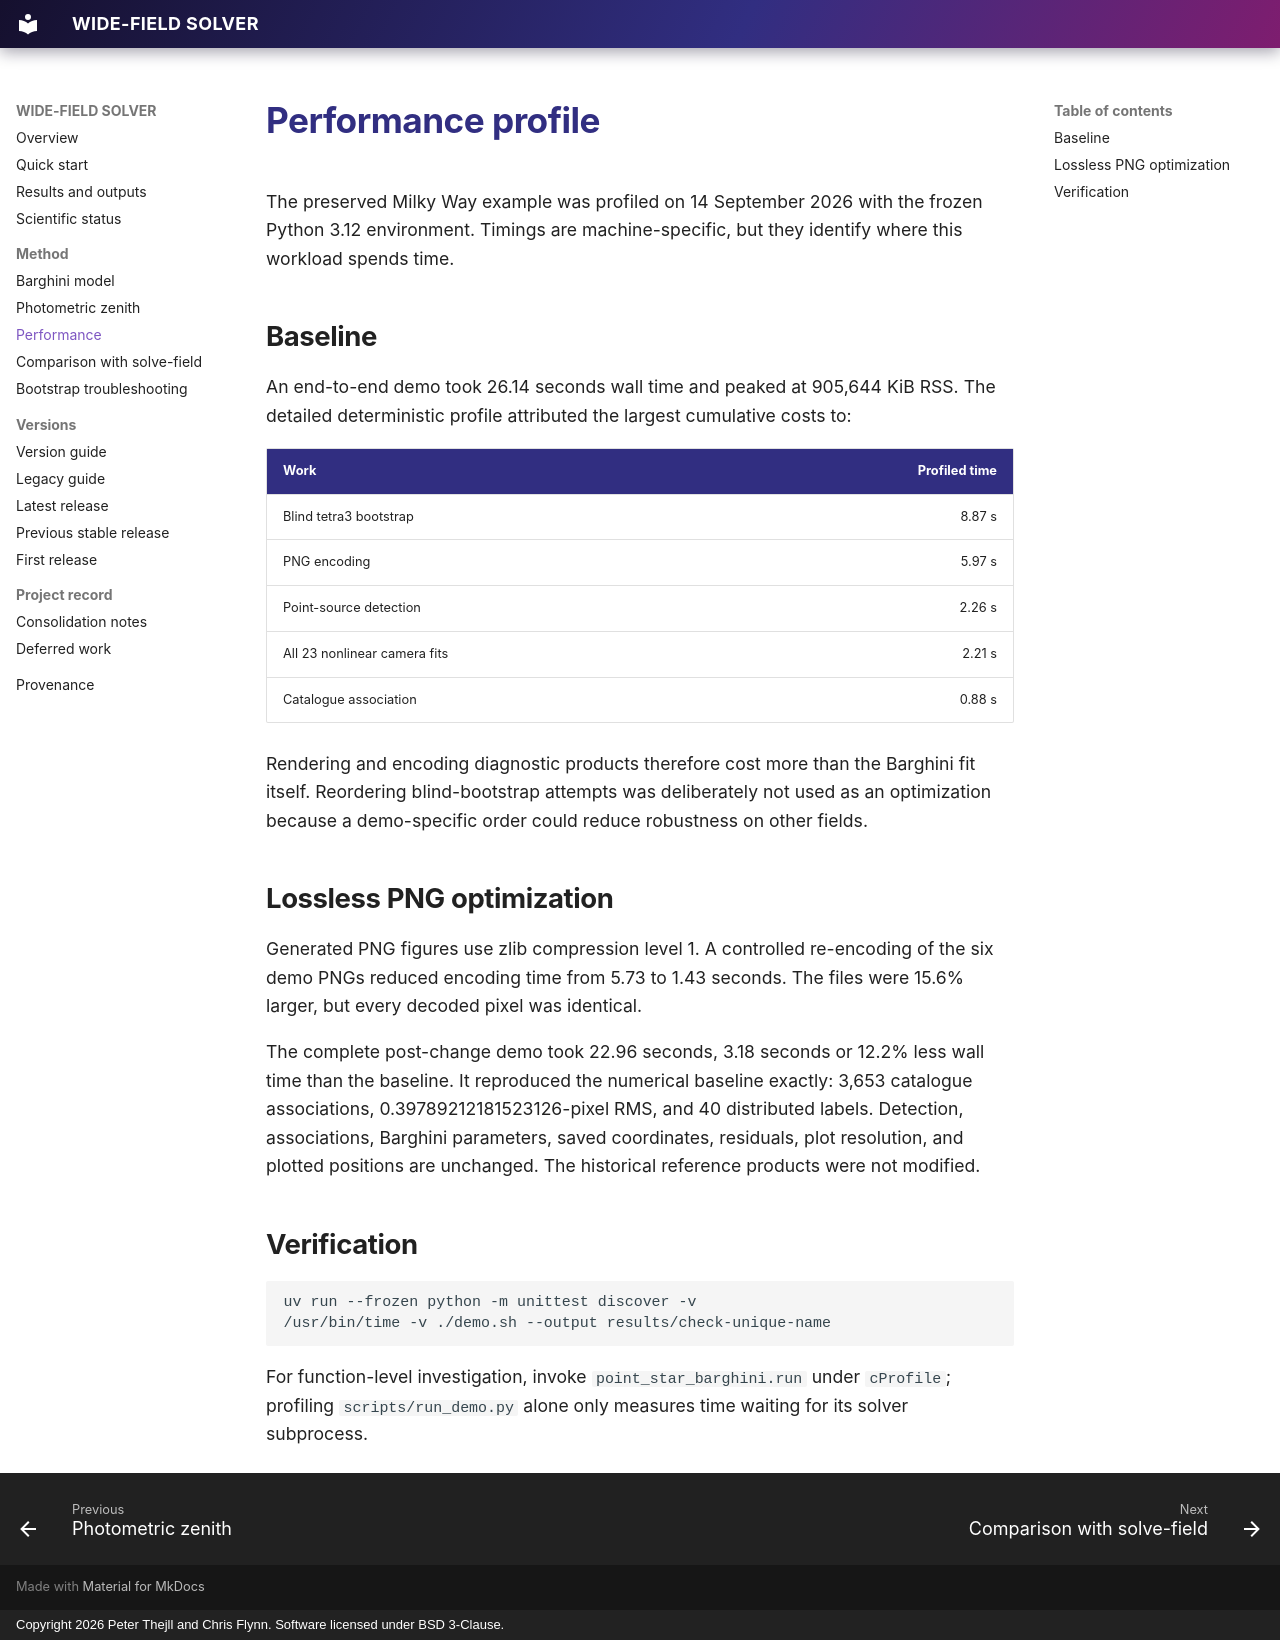

repository: hotblack43/WIDE-FIELD-SOLVER · page: PERFORMANCE/index.html · generator: mkdocs · copyright: Copyright 2026 Peter Thejll and Chris Flynn. Software licensed under BSD 3-Clause.

# Performance profile

The preserved Milky Way example was profiled on 14 September 2026 with the
frozen Python 3.12 environment. Timings are machine-specific, but they identify
where this workload spends time.

## Baseline

An end-to-end demo took 26.14 seconds wall time and peaked at 905,644 KiB RSS.
The detailed deterministic profile attributed the largest cumulative costs to:

| Work | Profiled time |
|---|---:|
| Blind tetra3 bootstrap | 8.87 s |
| PNG encoding | 5.97 s |
| Point-source detection | 2.26 s |
| All 23 nonlinear camera fits | 2.21 s |
| Catalogue association | 0.88 s |

Rendering and encoding diagnostic products therefore cost more than the
Barghini fit itself. Reordering blind-bootstrap attempts was deliberately not
used as an optimization because a demo-specific order could reduce robustness
on other fields.

## Lossless PNG optimization

Generated PNG figures use zlib compression level 1. A controlled re-encoding
of the six demo PNGs reduced encoding time from 5.73 to 1.43 seconds. The files
were 15.6% larger, but every decoded pixel was identical.

The complete post-change demo took 22.96 seconds, 3.18 seconds or 12.2% less
wall time than the baseline. It reproduced the numerical baseline exactly:
3,653 catalogue associations, 0.39789212181523126-pixel RMS, and 40 distributed
labels. Detection, associations, Barghini parameters, saved coordinates,
residuals, plot resolution, and plotted positions are unchanged. The historical
reference products were not modified.

## Verification

```sh
uv run --frozen python -m unittest discover -v
/usr/bin/time -v ./demo.sh --output results/check-unique-name
```

For function-level investigation, invoke `point_star_barghini.run` under
`cProfile`; profiling `scripts/run_demo.py` alone only measures time waiting for
its solver subprocess.
